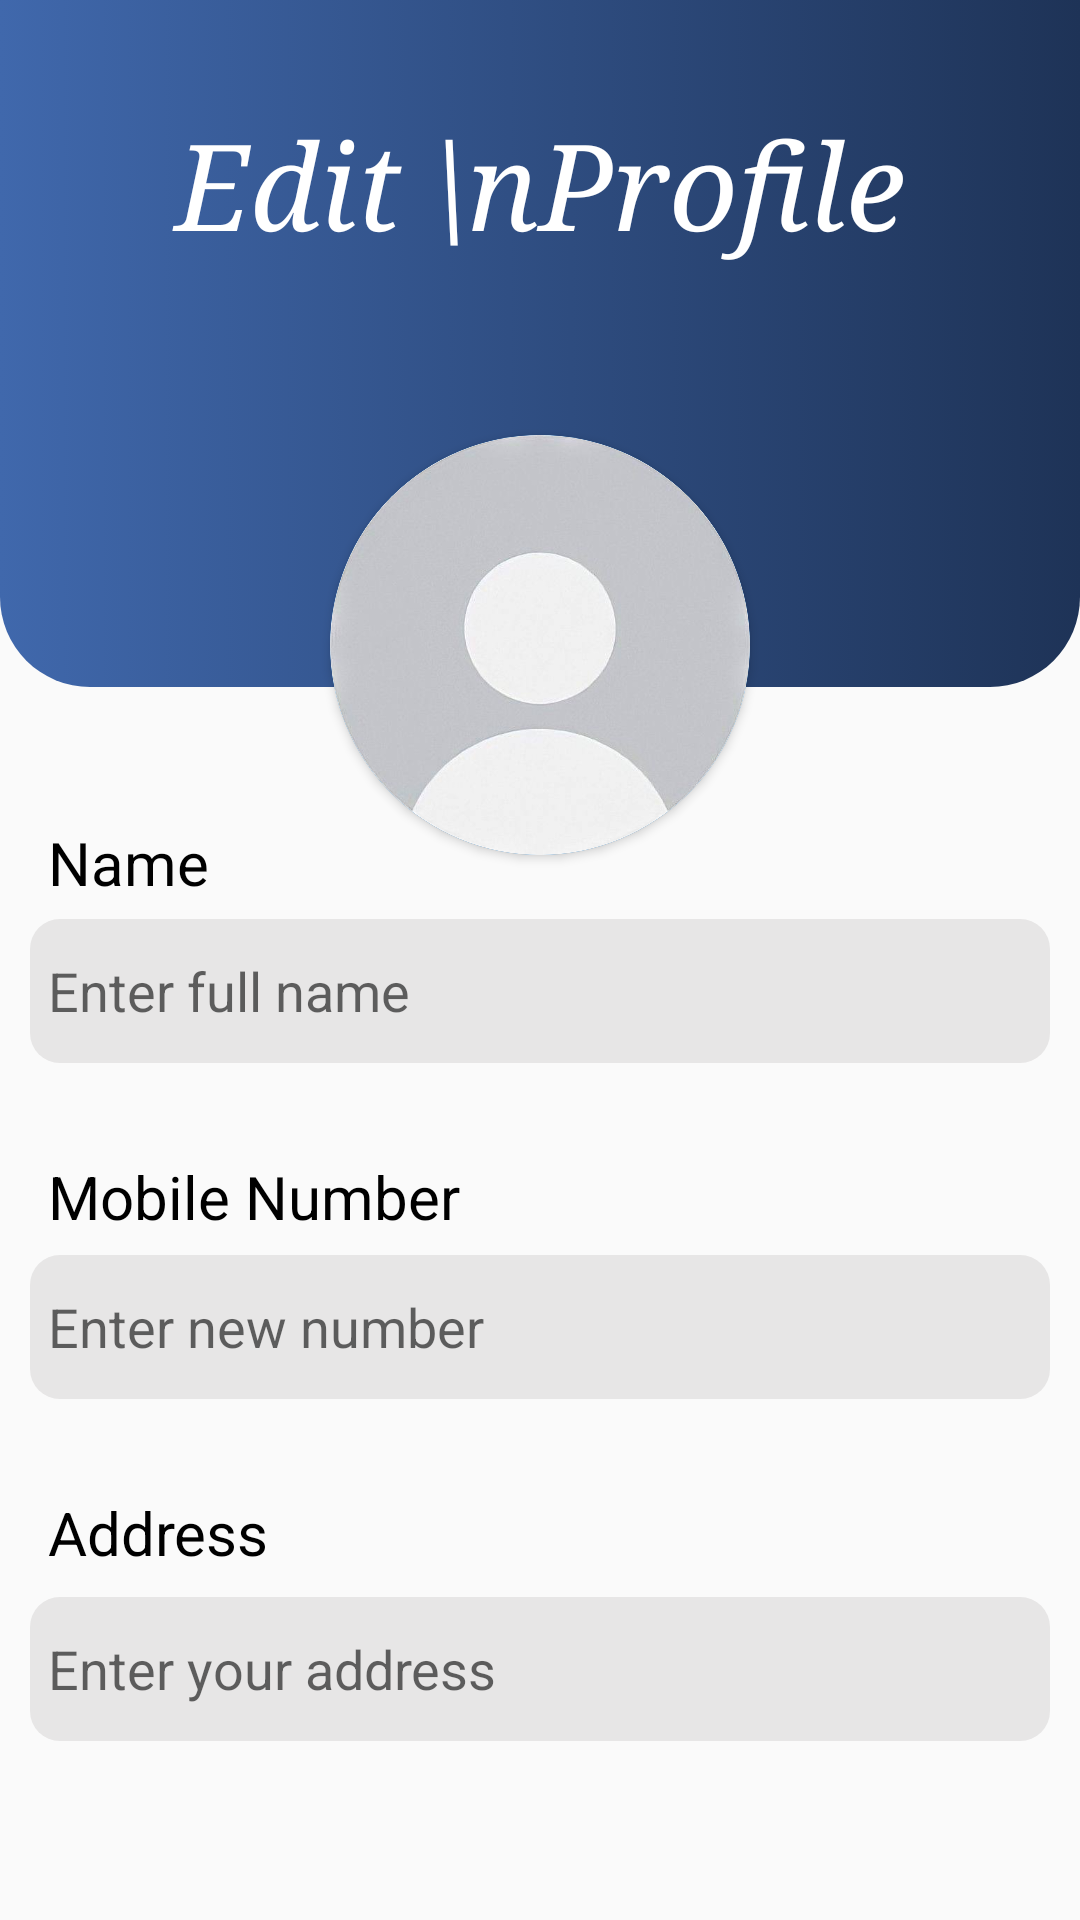

Android layout source for this screen:
<!-- AndroidManifest.xml: application theme Theme.MobileProject -->
<!-- res/layout/activity_edit_profile.xml -->
<?xml version="1.0" encoding="utf-8"?>
<RelativeLayout xmlns:android="http://schemas.android.com/apk/res/android"
    xmlns:app="http://schemas.android.com/apk/res-auto"
    xmlns:tools="http://schemas.android.com/tools"
    android:layout_width="match_parent"
    android:layout_height="match_parent"
    android:background="@drawable/white_abstract_wallpaper_23_2148830026"
    tools:context=".EditProfile">

    <RelativeLayout
        android:id="@+id/relative"
        android:layout_width="match_parent"
        android:layout_height="229dp"
        android:background="@drawable/top_background">

        <TextView
            android:id="@+id/edit_title"
            android:layout_width="match_parent"
            android:layout_height="wrap_content"
            android:layout_marginTop="35dp"
            android:fontFamily="serif"
            android:gravity="center"
            android:text="Edit \nProfile"
            android:textAlignment="center"
            android:textColor="@color/white"
            android:textSize="40dp"
            android:textStyle="italic" />
    </RelativeLayout>

    <androidx.cardview.widget.CardView
        android:layout_centerHorizontal="true"
        android:layout_width="140dp"
        android:layout_height="140dp"
        app:cardCornerRadius="150dp"
        app:cardBackgroundColor="#2196F3"
        android:layout_marginTop="145dp">
        <androidx.cardview.widget.CardView
            android:layout_width="140dp"
            android:layout_height="140dp"
            app:cardCornerRadius="150dp">
            <ImageView
                android:id="@+id/no_profile_image"
                android:layout_width="match_parent"
                android:layout_height="match_parent"
                android:background="@drawable/profile2"
                android:scaleType="centerCrop" />
        </androidx.cardview.widget.CardView>

    </androidx.cardview.widget.CardView>


    <TextView
        android:id="@+id/name_edit"
        android:layout_width="match_parent"
        android:layout_height="wrap_content"
        android:layout_alignParentTop="true"
        android:layout_marginLeft="10dp"
        android:layout_marginTop="268dp"
        android:padding="6dp"
        android:text="Name"
        android:textColor="@color/black"
        android:textSize="20sp" />


    <EditText
        android:id="@+id/editText_name"
        android:layout_width="match_parent"
        android:layout_height="wrap_content"
        android:layout_below="@+id/name_edit"
        android:layout_marginLeft="10dp"
        android:layout_marginTop="-1dp"
        android:layout_marginRight="10dp"
        android:background="@drawable/edit_profile_text_back"
        android:hint="Enter full name"
        android:inputType="textPersonName"
        android:minHeight="48dp"
        android:padding="6dp"
        android:textColor="@color/black" />

    <TextView
                android:id="@+id/phone_edit"
                android:layout_width="match_parent"
                android:layout_height="wrap_content"
                android:layout_below="@id/editText_name"
                android:textColor="@color/black"
                android:text="Mobile Number"
                android:layout_marginTop="25dp"
                android:textSize="20sp"
                android:layout_marginLeft="10dp"
                android:padding="6dp"/>

    <EditText
        android:id="@+id/editText_phone"
        android:layout_width="match_parent"
        android:layout_height="wrap_content"
        android:layout_below="@+id/phone_edit"
        android:layout_marginLeft="10dp"
        android:layout_marginTop="0dp"
        android:layout_marginRight="10dp"
        android:background="@drawable/edit_profile_text_back"
        android:hint="Enter new number"
        android:inputType="phone"
        android:minHeight="48dp"
        android:padding="6dp"
        android:textColor="@color/black" />

    <TextView
                android:id="@+id/address_edit"
                android:layout_width="match_parent"
                android:layout_height="wrap_content"
                android:layout_below="@+id/editText_phone"
                android:textColor="@color/black"
                android:text="Address"
                android:layout_marginTop="25dp"
                android:textSize="20sp"
                android:layout_marginLeft="10dp"
                android:padding="6dp"/>

    <EditText
        android:id="@+id/editText_address"
        android:layout_width="match_parent"
        android:layout_height="wrap_content"
        android:layout_below="@+id/address_edit"
        android:layout_marginLeft="10dp"
        android:layout_marginTop="2dp"
        android:layout_marginRight="10dp"
        android:background="@drawable/edit_profile_text_back"
        android:hint="Enter your address"
        android:inputType="textEmailAddress"
        android:minHeight="48dp"
        android:padding="6dp"
        android:textColor="@color/black" />

    <Button
        android:id="@+id/new_edit_btn"
        android:layout_width="230dp"
        android:layout_height="wrap_content"
        android:layout_below="@+id/editText_address"
        android:layout_centerInParent="true"
        android:layout_marginTop="61dp"
        android:background="@drawable/orange_button_background"
        android:fontFamily="serif"
        android:text="Save"
        android:textAllCaps="false"
        android:textColor="@color/white"
        android:textSize="20dp" />

    <ProgressBar
        android:id="@+id/prog"
        android:layout_width="wrap_content"
        android:layout_height="wrap_content"
        android:layout_centerInParent="true"
        android:visibility="gone"/>
</RelativeLayout>
<!-- resources referenced by this layout -->
<resources>
  <color name="black">#FF000000</color>
  <color name="white">#FFFFFFFF</color>
  <!-- drawable edit_profile_text_back (drawable) -->
  <?xml version="1.0" encoding="utf-8"?>
  <shape xmlns:android="http://schemas.android.com/apk/res/android">
  
      <solid android:color="#E7E6E6"/>
      <corners android:radius="10dp"/>
  
  </shape>
  <!-- drawable orange_button_background (drawable) -->
  <?xml version="1.0" encoding="utf-8"?>
  <selector xmlns:android="http://schemas.android.com/apk/res/android">
      <item>
          <shape>
              <solid android:color="#EF940D"/>
              <corners android:radius="15dp"/>
          </shape>
      </item>
  </selector>
  <!-- drawable profile2: jpg bitmap (drawable-ldpi, 13004 bytes) -->
  <!-- drawable top_background (drawable) -->
  <?xml version="1.0" encoding="utf-8"?>
  <selector xmlns:android="http://schemas.android.com/apk/res/android">
      <item>
          <shape android:shape="rectangle">
              <gradient android:startColor="#4068ac" android:endColor="#1e3357" />
              <corners android:bottomRightRadius="30dp" android:bottomLeftRadius="30dp"/>
          </shape>
      </item>
  
  </selector>
  <style name="Theme.MobileProject" parent="Theme.AppCompat.Light.NoActionBar">
          
          <item name="colorPrimary">@color/purple_500</item>
          <item name="colorPrimaryVariant">@color/purple_700</item>
          <item name="colorOnPrimary">@color/white</item>
          
          <item name="colorSecondary">@color/teal_200</item>
          <item name="colorSecondaryVariant">@color/teal_700</item>
          <item name="colorOnSecondary">@color/black</item>
          
          <item name="android:statusBarColor">?attr/colorPrimaryVariant</item>
          
      </style>
  <color name="purple_500">#FF6200EE</color>
  <color name="purple_700">#FF3700B3</color>
  <color name="teal_200">#FF03DAC5</color>
  <color name="teal_700">#FF018786</color>
</resources>
